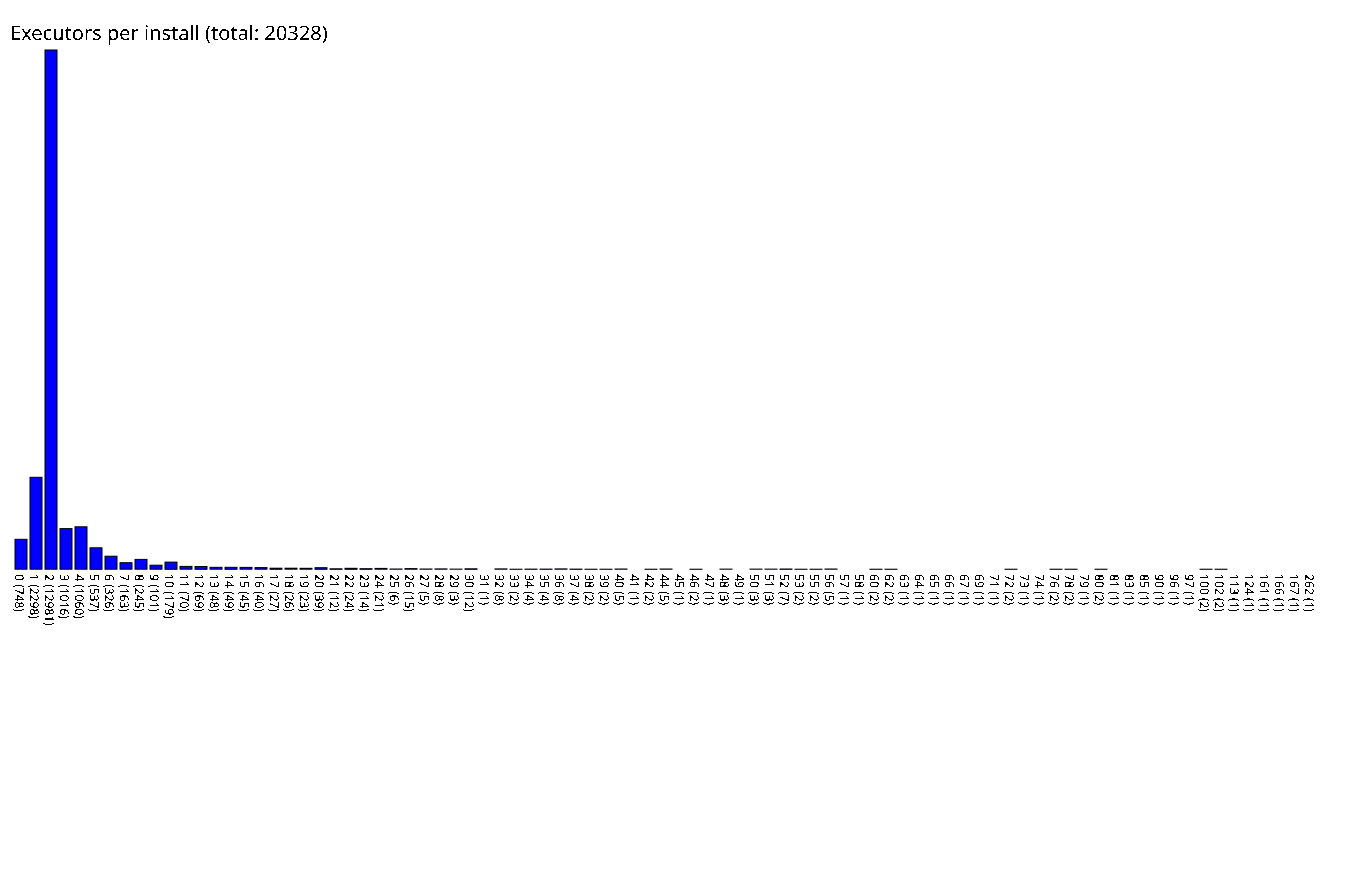

Source data for this figure (header and first rows):
0, 748
1, 2298
2, 12981
3, 1016
4, 1060
5, 537
6, 326
7, 163
8, 245
9, 101
10, 179
11, 70
12, 69
13, 48
14, 49
15, 45
16, 40
17, 27
18, 26
19, 23
20, 39
21, 12
22, 24
23, 14
24, 21
25, 6
26, 15
27, 5
28, 8
29, 3
30, 12
31, 1
32, 8
33, 2
34, 4
35, 4
36, 8
37, 4
38, 2
39, 2
40, 5
41, 1
42, 2
44, 5
45, 1
46, 2
47, 1
48, 3
49, 1
50, 3
51, 3
52, 7
53, 2
55, 2
56, 5
57, 1
58, 1
60, 2
62, 2
63, 1
64, 1
... 26 more rows
